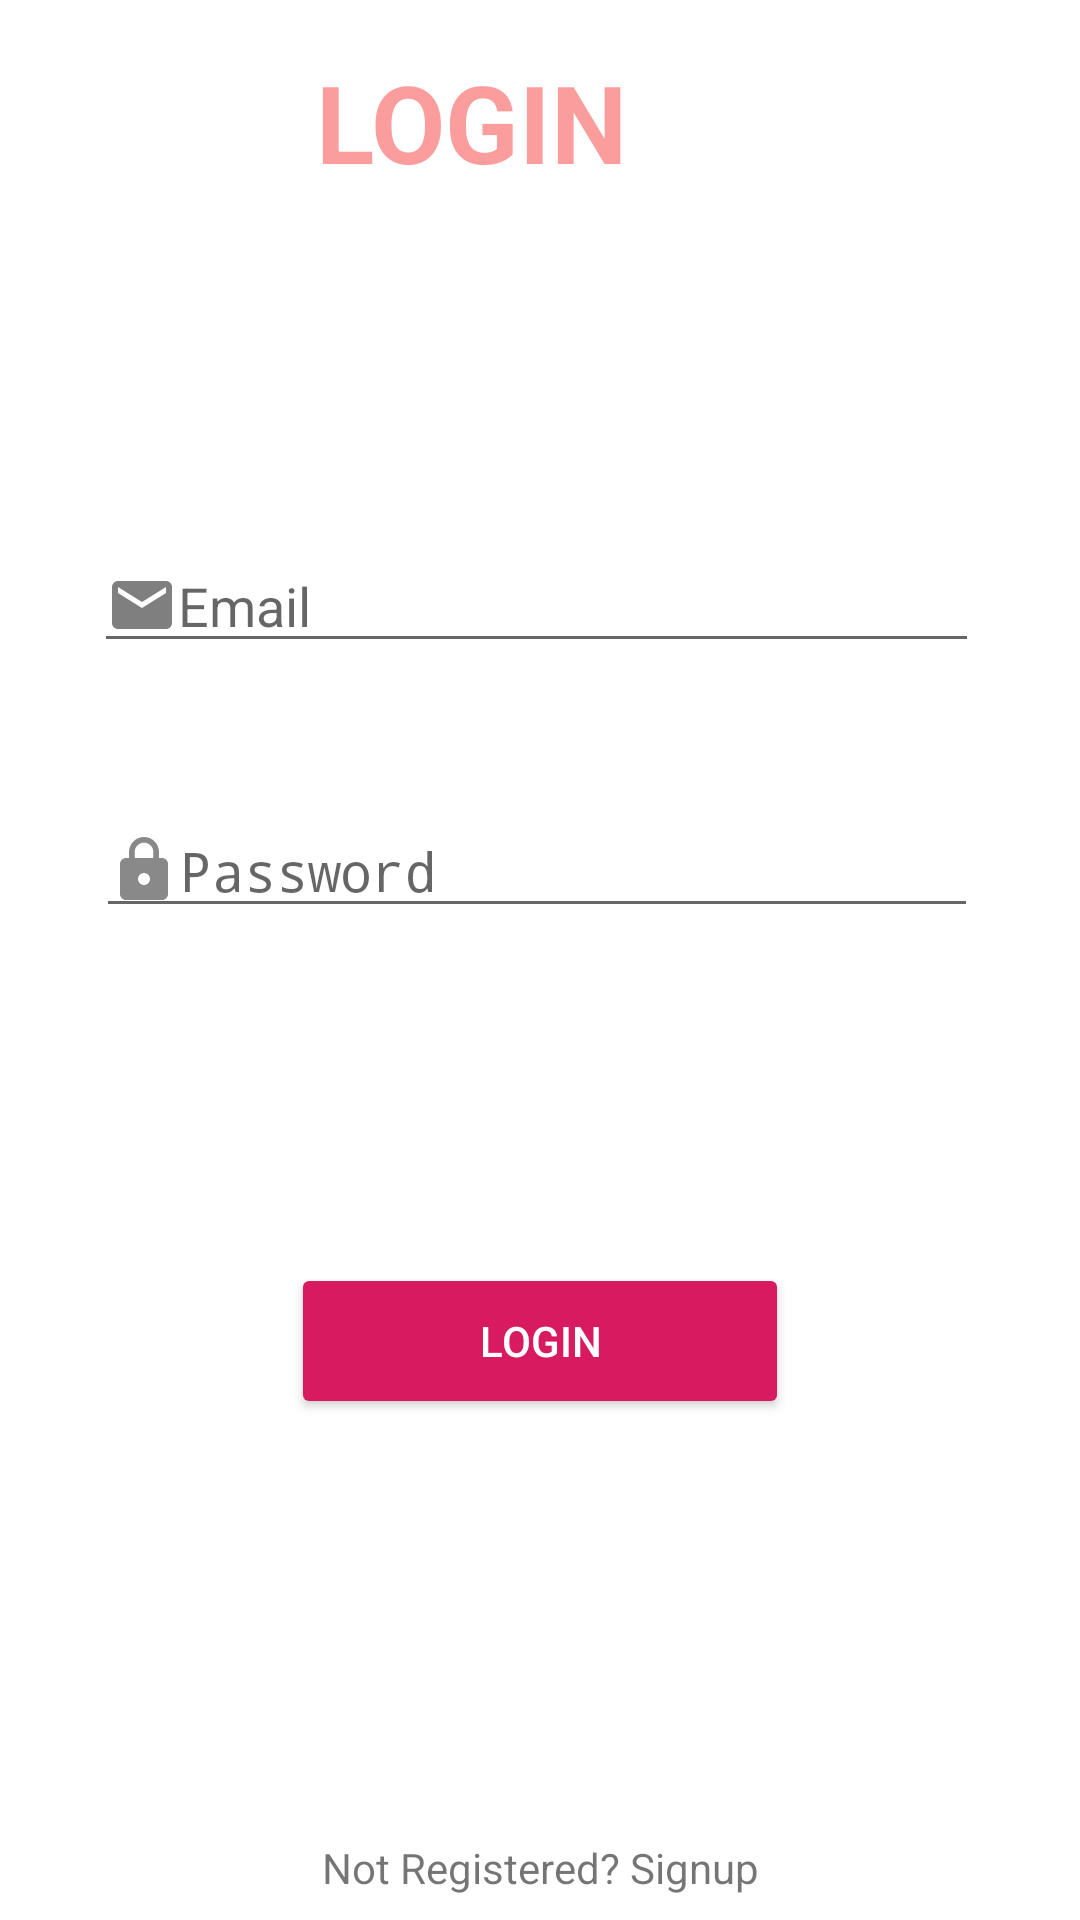

Layout XML and referenced resources for this Android screen:
<!-- AndroidManifest.xml: activity theme AppTheme2 -->
<!-- res/layout/activity_main.xml -->
<?xml version="1.0" encoding="utf-8"?>
<android.support.constraint.ConstraintLayout xmlns:android="http://schemas.android.com/apk/res/android"
    xmlns:app="http://schemas.android.com/apk/res-auto"
    xmlns:tools="http://schemas.android.com/tools"
    android:layout_width="match_parent"
    android:layout_height="match_parent"
    tools:context="com.example.cb_jarvic.MainActivity"
    android:background="@drawable/bg_gradient">

    <TextView
        android:id="@+id/textView5"
        android:layout_width="209dp"
        android:layout_height="155dp"
        android:layout_marginStart="8dp"
        android:layout_marginLeft="8dp"
        android:layout_marginTop="8dp"
        android:layout_marginEnd="8dp"
        android:layout_marginRight="8dp"
        android:layout_marginBottom="8dp"
        android:text="LOGIN"
        android:textColor="@color/navColor"
        android:textSize="36sp"
        android:textStyle="bold"
        app:fontFamily="@font/pacifico"
        app:layout_constraintBottom_toTopOf="@+id/editText5"
        app:layout_constraintEnd_toEndOf="parent"
        app:layout_constraintHorizontal_bias="0.72"
        app:layout_constraintStart_toStartOf="parent"
        app:layout_constraintTop_toTopOf="parent"
        app:layout_constraintVertical_bias="0.979"
        app:layout_constraintVertical_chainStyle="packed"
        tools:text="LOGIN" />

    <EditText
        android:id="@+id/editText5"
        android:layout_width="295dp"
        android:layout_height="wrap_content"
        android:layout_below="@id/textView5"
        android:layout_marginBottom="200dp"
        android:drawableStart="@drawable/ic_email_black"
        android:ems="10"
        android:hint="Email"
        android:inputType="textEmailAddress"
        android:textColor="@color/colorAccent"
        app:layout_constraintBottom_toTopOf="@+id/button"
        app:layout_constraintHorizontal_bias="0.482"
        app:layout_constraintLeft_toLeftOf="parent"
        app:layout_constraintRight_toRightOf="parent"
        app:layout_constraintVertical_chainStyle="packed" />

    <EditText
        android:id="@+id/editText6"
        android:layout_width="294dp"
        android:layout_height="wrap_content"
        android:drawableStart="@drawable/ic_password_black"
        android:ems="10"
        android:hint="Password"
        android:inputType="textPassword"
        app:layout_constraintBottom_toTopOf="@+id/button"
        app:layout_constraintHorizontal_bias="0.487"
        app:layout_constraintLeft_toLeftOf="parent"
        app:layout_constraintRight_toRightOf="parent"
        app:layout_constraintTop_toBottomOf="@+id/editText5"
        app:layout_constraintVertical_bias="0.296"
        app:layout_constraintVertical_chainStyle="packed" />

    <Button
        android:id="@+id/button"
        style="@style/Widget.AppCompat.Button.Colored"
        android:layout_width="166dp"
        android:layout_height="52dp"
        android:layout_marginStart="8dp"
        android:layout_marginLeft="8dp"
        android:layout_marginEnd="8dp"
        android:layout_marginRight="8dp"
        android:layout_marginBottom="140dp"
        android:text="Login"
        app:layout_constraintBottom_toTopOf="@+id/textView3"
        app:layout_constraintEnd_toEndOf="parent"
        app:layout_constraintStart_toStartOf="parent" />

    <TextView
        android:id="@+id/textView3"
        android:layout_width="wrap_content"
        android:layout_height="wrap_content"
        android:layout_marginStart="8dp"
        android:layout_marginLeft="8dp"
        android:layout_marginEnd="8dp"
        android:layout_marginRight="8dp"
        android:layout_marginBottom="8dp"
        android:text="Not Registered? Signup"
        app:layout_constraintBottom_toBottomOf="parent"
        app:layout_constraintEnd_toEndOf="parent"
        app:layout_constraintStart_toStartOf="parent" />

</android.support.constraint.ConstraintLayout>
<!-- resources referenced by this layout -->
<resources>
  <color name="colorAccent">#D81B60</color>
  <color name="navColor">#80F73C3C</color>
  <!-- drawable ic_email_black (drawable) -->
  <vector android:alpha="0.5" android:height="24dp"
      android:viewportHeight="24" android:viewportWidth="24"
      android:width="24dp" xmlns:android="http://schemas.android.com/apk/res/android">
      <path android:fillColor="#FF000000" android:pathData="M20,4L4,4c-1.1,0 -1.99,0.9 -1.99,2L2,18c0,1.1 0.9,2 2,2h16c1.1,0 2,-0.9 2,-2L22,6c0,-1.1 -0.9,-2 -2,-2zM20,8l-8,5 -8,-5L4,6l8,5 8,-5v2z"/>
  </vector>
  <!-- drawable ic_password_black (drawable) -->
  <vector android:alpha="0.46" android:height="24dp"
      android:viewportHeight="24" android:viewportWidth="24"
      android:width="24dp" xmlns:android="http://schemas.android.com/apk/res/android">
      <path android:fillColor="#FF000000" android:pathData="M18,8h-1L17,6c0,-2.76 -2.24,-5 -5,-5S7,3.24 7,6v2L6,8c-1.1,0 -2,0.9 -2,2v10c0,1.1 0.9,2 2,2h12c1.1,0 2,-0.9 2,-2L20,10c0,-1.1 -0.9,-2 -2,-2zM12,17c-1.1,0 -2,-0.9 -2,-2s0.9,-2 2,-2 2,0.9 2,2 -0.9,2 -2,2zM15.1,8L8.9,8L8.9,6c0,-1.71 1.39,-3.1 3.1,-3.1 1.71,0 3.1,1.39 3.1,3.1v2z"/>
  </vector>
  <style name="AppTheme2" parent="Theme.AppCompat.Light.NoActionBar">
          
          <item name="colorPrimary">@color/colorPurpleLight</item>
          <item name="colorPrimaryDark">@color/colorPurpleLight</item>
          <item name="colorAccent">@color/colorAccent</item>
          <item name="android:windowBackground">@android:color/white</item>
          <item name="drawerArrowStyle">@style/DrawerArrowStyle</item>
      </style>
  <color name="colorPurpleLight">#4B5980</color>
  <style name="DrawerArrowStyle" parent="@style/Widget.AppCompat.DrawerArrowToggle">
          <item name="spinBars">true</item>
          <item name="color">@android:color/white</item>
      </style>
</resources>
